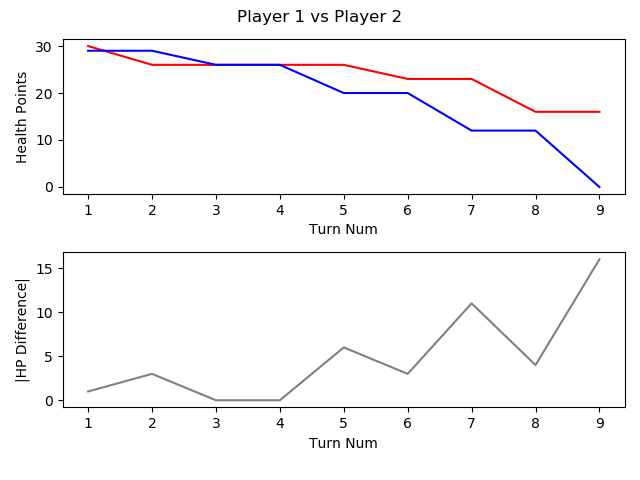

Values plotted in this chart, from the file beside it:
, TURN_NO, P1_HEALTH, P2_HEALTH, CURRENT_PLAYER, AMOUNTHEALEDTHISTURN, NUMATTACKSTHISTURN, NUMCARDSDRAWNTHISTURN, NUMCARDSPLAYEDTHISTURN, NUMCARDSTODRAW, NUMELEMENTALSPLAYEDLASTTURN, NUMELEMENTALSPLAYEDTHISTURN, NUMFRIENDLYMINIONSTHATATTACKEDTHISTURN, NUMFRIENDLYMINIONSTHATDIEDTHISTURN, NUMMINIONSPLAYEDTHISTURN, NUMMINIONSPLAYERKILLEDTHISTURN, NUMOPTIONSPLAYEDTHISTURN, NUMSECRETSPLAYEDTHISGAME, NUMSPELLSPLAYEDTHISGAME, NUMTIMESHEROPOWERUSEDTHISGAME, REMAININGMANA, TOTALMANASPENTTHISGAME, USEDMANATHISTURN
1, 1, 30, 29, P1 FitzVonGerald, 0, 0, 1, 1, 0, 0, 0, 0, 0, 0, 0, 2, 0, 1, 0, 0, 1, 1
2, 2, 26, 29, P2 RehHausZuckFuchs, 0, 0, 1, 2, 0, 0, 0, 0, 0, 0, 0, 3, 0, 2, 0, 0, 2, 1
3, 3, 26, 26, P1 FitzVonGerald, 0, 0, 1, 1, 0, 0, 0, 1, 0, 1, 0, 3, 0, 1, 0, 1, 2, 1
4, 4, 26, 26, P2 RehHausZuckFuchs, 0, 0, 1, 0, 0, 0, 0, 0, 0, 0, 0, 0, 0, 2, 0, 2, 2, 0
5, 5, 26, 20, P1 FitzVonGerald, 0, 0, 1, 1, 0, 0, 0, 2, 0, 1, 0, 4, 0, 1, 0, 0, 5, 3
6, 6, 23, 20, P2 RehHausZuckFuchs, 0, 0, 1, 1, 0, 0, 0, 0, 0, 0, 0, 2, 0, 2, 0, 0, 5, 3
7, 7, 23, 12, P1 FitzVonGerald, 0, 0, 1, 1, 0, 0, 0, 3, 0, 1, 0, 4, 0, 1, 0, 0, 9, 4
8, 8, 16, 12, P2 RehHausZuckFuchs, 0, 0, 1, 1, 0, 0, 0, 1, 0, 1, 0, 3, 0, 2, 0, 0, 9, 4
9, 9, 16, 0, P1 FitzVonGerald, 0, 0, 1, 0, 0, 0, 0, 3, 0, 0, 0, 3, 0, 1, 0, 5, 9, 0
